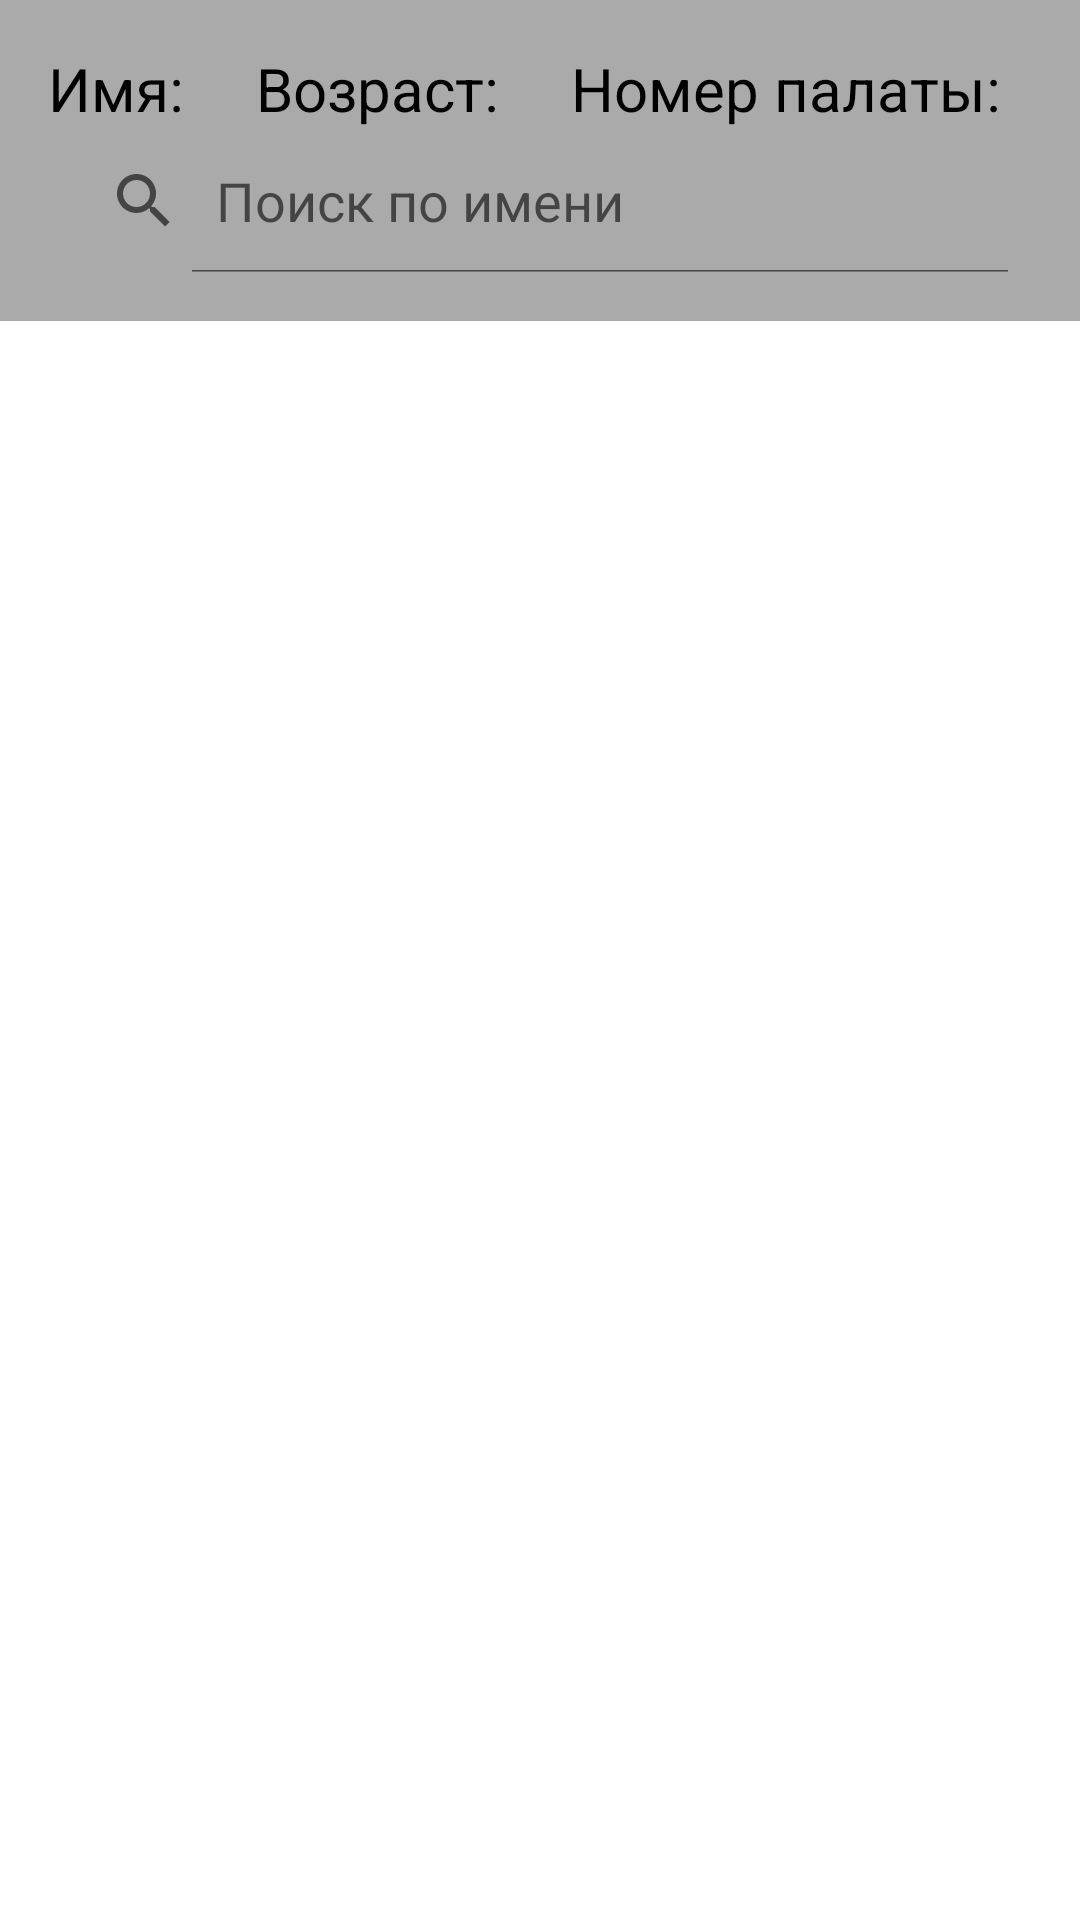

Here is an Android app screen rendered from its layout file. Give the layout XML and the strings, colors and styles it references.
<!-- AndroidManifest.xml: application theme Theme.Patact -->
<!-- res/layout/activity_green.xml -->
<?xml version="1.0" encoding="utf-8"?>
<androidx.constraintlayout.widget.ConstraintLayout xmlns:android="http://schemas.android.com/apk/res/android"
    xmlns:app="http://schemas.android.com/apk/res-auto"
    xmlns:tools="http://schemas.android.com/tools"
    android:layout_width="match_parent"
    android:layout_height="match_parent">

    <LinearLayout
        android:id="@+id/linearLayout2"
        android:layout_width="match_parent"
        android:layout_height="wrap_content"
        android:background="@android:color/darker_gray"
        android:orientation="vertical"
        android:padding="16dp">

        <LinearLayout
            android:layout_width="match_parent"
            android:layout_height="wrap_content"
            android:background="@android:color/darker_gray"
            android:orientation="vertical">

            <LinearLayout
                android:id="@+id/linearLayout"
                android:layout_width="match_parent"
                android:layout_height="wrap_content"
                android:gravity="center_vertical"
                android:orientation="horizontal">

                <TextView
                    android:id="@+id/patientNameTextView"
                    android:layout_width="wrap_content"
                    android:layout_height="wrap_content"
                    android:text="Имя:"
                    android:textColor="@android:color/black"
                    android:textSize="20sp" />

                <TextView
                    android:id="@+id/patientAgeTextView"
                    android:layout_width="wrap_content"
                    android:layout_height="wrap_content"
                    android:layout_marginStart="24dp"
                    android:text="Возраст:"
                    android:textColor="@android:color/black"
                    android:textSize="20sp" />

                <TextView
                    android:id="@+id/patientBedTextView"
                    android:layout_width="wrap_content"
                    android:layout_height="wrap_content"
                    android:layout_marginStart="24dp"
                    android:text="Номер палаты:"
                    android:textColor="@android:color/black"
                    android:textSize="20sp" />

            </LinearLayout>

        </LinearLayout>

        <SearchView
            android:id="@+id/searchView"
            android:layout_width="match_parent"
            android:layout_height="wrap_content"
            android:background="@android:color/darker_gray"
            android:iconifiedByDefault="false"
            android:queryHint="Поиск по имени"
            android:textColor="@android:color/black"
            app:iconifiedByDefault="false"
            app:queryHint="Поиск по имени" />

    </LinearLayout>

    <androidx.recyclerview.widget.RecyclerView
        android:id="@+id/recyclerView"
        android:layout_width="match_parent"
        android:layout_height="0dp"
        android:layout_marginStart="16dp"
        android:layout_marginEnd="16dp"
        android:layout_marginTop="16dp"
        app:layout_constraintBottom_toBottomOf="parent"
        app:layout_constraintEnd_toEndOf="parent"
        app:layout_constraintStart_toStartOf="parent"
        app:layout_constraintTop_toBottomOf="@+id/linearLayout2"
        app:layout_constraintVertical_bias="0.5"
        android:background="@android:color/white" />

</androidx.constraintlayout.widget.ConstraintLayout>
<!-- resources referenced by this layout -->
<resources>
  <style name="Theme.Patact" parent="Theme.MaterialComponents.DayNight.NoActionBar">
          
          <item name="colorPrimary">@color/purple_500</item>
          <item name="colorPrimaryVariant">@color/purple_700</item>
          <item name="colorOnPrimary">@color/white</item>
          
          <item name="colorSecondary">@color/teal_200</item>
          <item name="colorSecondaryVariant">@color/teal_700</item>
          <item name="colorOnSecondary">@color/black</item>
          
          <item name="android:statusBarColor">?attr/colorPrimaryVariant</item>
          
          <item name="android:windowFullscreen">true</item>
      </style>
  <color name="purple_500">#3E51B4</color>
  <color name="purple_700">#3E51B4</color>
  <color name="white">#FFFFFFFF</color>
  <color name="teal_200">#FF03DAC5</color>
  <color name="teal_700">#FF018786</color>
  <color name="black">#FF000000</color>
</resources>
